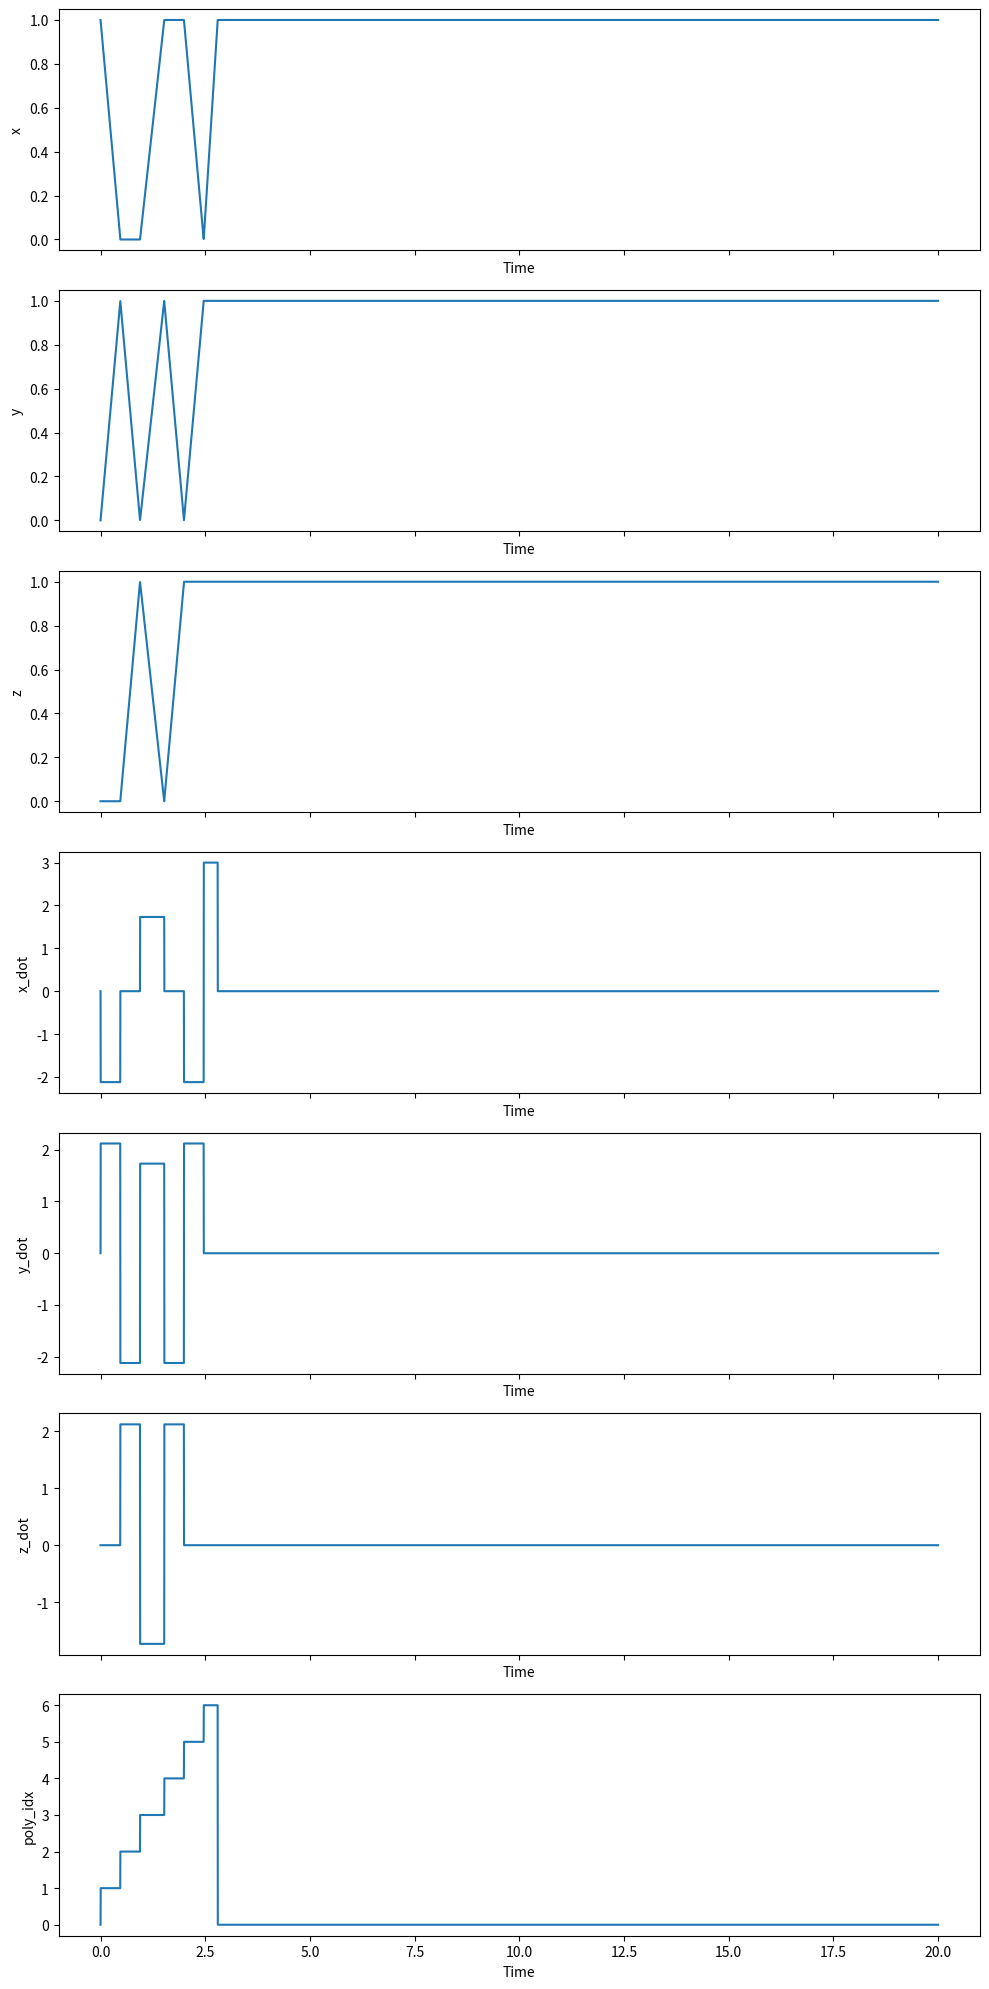

The script that saved this image:
import numpy as np

class WaypointTraj(object):
    """

    """
    def __init__(self, points):
        """
        This is the constructor for the Trajectory object. A fresh trajectory
        object will be constructed before each mission. For a waypoint
        trajectory, the input argument is an array of 3D destination
        coordinates. You are free to choose the times of arrival and the path
        taken between the points in any way you like.

        You should initialize parameters and pre-compute values such as
        polynomial coefficients here.

        Inputs:
            points, (N, 3) array of N waypoint coordinates in 3D
        """

        # STUDENT CODE HERE
        print(points)
        self.points = points
        self.velocity = 3.0
        self.line_segments = None
        self.segment_distances = None
        self.segment_directions = None
        self.segment_times = None
        self.cumulative_times = None

        if self.points.shape[0] > 1:
            self.points = np.insert(self.points, 0, points[0], axis=0)
            self.line_segments = np.diff(self.points, axis=0)
            self.segment_distances = np.linalg.norm(self.line_segments, axis=1)
            self.segment_directions = np.nan_to_num(self.line_segments / (self.segment_distances[:, np.newaxis]+1e-8))
            self.segment_times = self.segment_distances / self.velocity
            self.cumulative_times = np.cumsum(self.segment_times)
            self.cumulative_times = np.insert(self.cumulative_times, 0, 0)
            


    def update(self, t):
        """
        Given the present time, return the desired flat output and derivatives.

        Inputs
            t, time, s
        Outputs
            flat_output, a dict describing the present desired flat outputs with keys
                x,        position, m
                x_dot,    velocity, m/s
                x_ddot,   acceleration, m/s**2
                x_dddot,  jerk, m/s**3
                x_ddddot, snap, m/s**4
                yaw,      yaw angle, rad
                yaw_dot,  yaw rate, rad/s
        """
        x        = np.zeros((3,))
        x_dot    = np.zeros((3,))
        x_ddot   = np.zeros((3,))
        x_dddot  = np.zeros((3,))
        x_ddddot = np.zeros((3,))
        yaw = 0
        yaw_dot = 0
        poly_idx = 0

        # STUDENT CODE HERE

        if self.points.shape[0] > 1:
            if t < self.cumulative_times[-1]:
                poly_idx = max(0, self.cumulative_times.searchsorted(t) - 1)
                x = self.points[poly_idx] + self.segment_directions[poly_idx] * self.velocity * (t - self.cumulative_times[poly_idx])
                x_dot = self.segment_directions[poly_idx] * self.velocity
            if t >= self.cumulative_times[-1]:
                x = self.points[-1]
                x_dot = np.zeros((3,))
        elif self.points.shape[0] == 1:
            x = self.points[0]
            x_dot = np.zeros((3,))
        else:
            x = True
            x_dot = np.zeros((3,))

        flat_output = { 'x':x, 'x_dot':x_dot, 'x_ddot':x_ddot, 'x_dddot':x_dddot, 'x_ddddot':x_ddddot,
                        'yaw':yaw, 'yaw_dot':yaw_dot, 'poly_idx':poly_idx}
        return flat_output


if __name__ == "__main__":
    points = np.array([[1,0,0],
                       [0,1,0],
                       [0,0,1],
                       [1,1,0],
                       [1,0,1],
                       [0,1,1],
                       [1,1,1]])
    # points = np.array([[0.0, 0.0, 1.0],
    #                    [0.0, 1.0, 1.0],
    #                    [1.0, 1.0, 1.0],
    #                    [0.0, 0.0, 1.0]])
    # points = np.array([
    #  [0.0, 0.0, 0.0],
    #     [2.0, 0.0, 0.0],
    #     [2.0, 2.0, 0.0],
    #     [2.0, 2.0, 2.0],
    #     [0.0, 2.0, 2.0],
    #     [0.0, 0.0, 2.0]])
    # points = np.array([])
    wp = WaypointTraj(points)
    t = np.arange(0, 20, 1/500)


    
    import matplotlib.pyplot as plt

    x = np.array([output['x'][0] for output in [wp.update(time) for time in t]])
    y = np.array([output['x'][1] for output in [wp.update(time) for time in t]])
    z = np.array([output['x'][2] for output in [wp.update(time) for time in t]])
    x_dot = np.array([output['x_dot'][0] for output in [wp.update(time) for time in t]])
    y_dot = np.array([output['x_dot'][1] for output in [wp.update(time) for time in t]])
    z_dot = np.array([output['x_dot'][2] for output in [wp.update(time) for time in t]])
    poly_idx = np.array([output['poly_idx'] for output in [wp.update(time) for time in t]])

    fig, axs = plt.subplots(7, 1, figsize=(10, 20), sharex=True)

    axs[0].plot(t, x)
    axs[0].set_ylabel('x')
    axs[0].set_xlabel('Time')

    axs[1].plot(t, y)
    axs[1].set_ylabel('y')
    axs[1].set_xlabel('Time')

    axs[2].plot(t, z)
    axs[2].set_ylabel('z')
    axs[2].set_xlabel('Time')

    axs[3].plot(t, x_dot)
    axs[3].set_ylabel('x_dot')
    axs[3].set_xlabel('Time')

    axs[4].plot(t, y_dot)
    axs[4].set_ylabel('y_dot')
    axs[4].set_xlabel('Time')

    axs[5].plot(t, z_dot)
    axs[5].set_ylabel('z_dot')
    axs[5].set_xlabel('Time')

    axs[6].plot(t, poly_idx)
    axs[6].set_ylabel('poly_idx')
    axs[6].set_xlabel('Time')

    plt.tight_layout()
    plt.show()